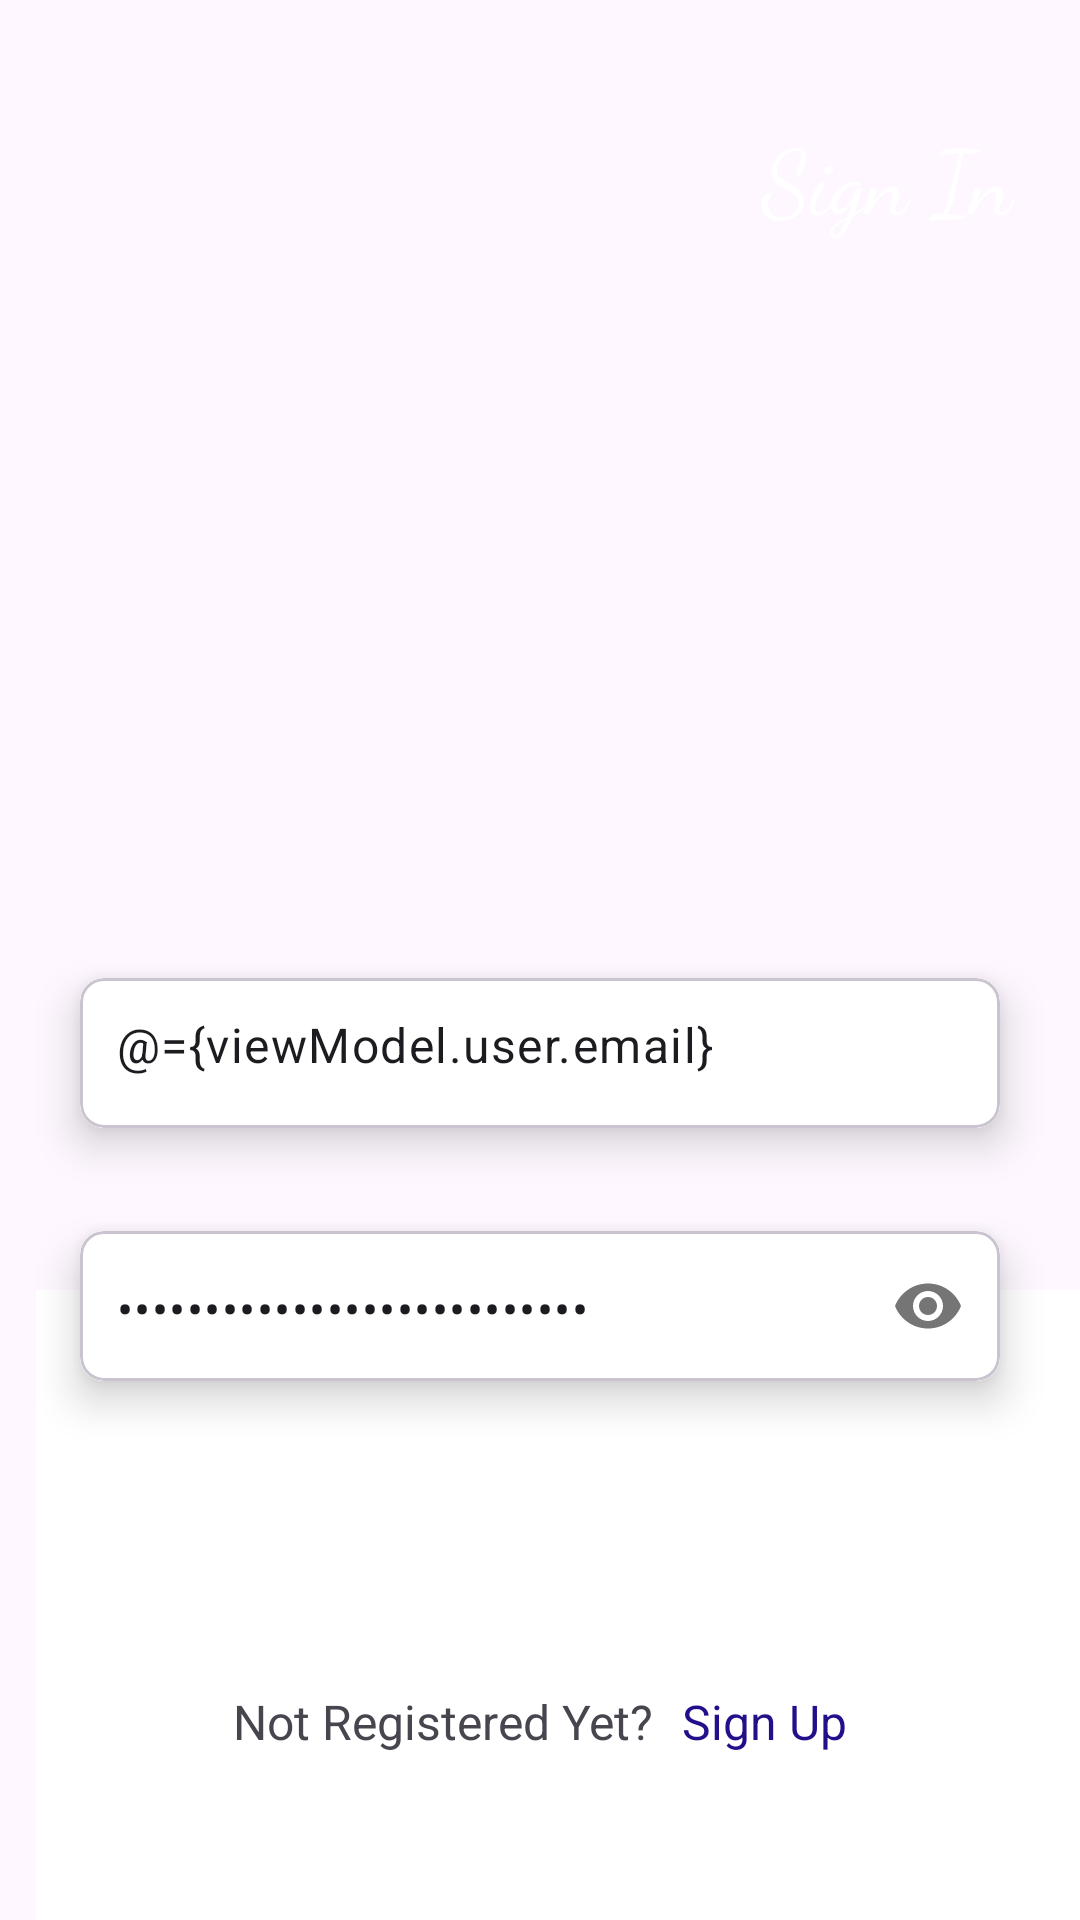

Write the Android layout XML for this screen, with the resource values it uses.
<!-- AndroidManifest.xml: application theme Theme.C323p9SelfieADay -->
<!-- res/layout/fragment_sign_in.xml -->
<?xml version="1.0" encoding="utf-8"?>
<layout
    xmlns:android="http://schemas.android.com/apk/res/android"
    xmlns:app="http://schemas.android.com/apk/res-auto"
    xmlns:tools="http://schemas.android.com/tools"
    tools:context=".SignInFragment">
    <data>
        <variable
            name="viewModel"
            type="com.example.c323p9selfieaday.PhotosViewModel" />
    </data>
    <androidx.constraintlayout.widget.ConstraintLayout
        android:layout_width="match_parent"
        android:layout_height="match_parent"
        >


        <ImageView
            android:id="@+id/imageView"
            android:layout_width="174dp"
            android:layout_height="245dp"

            android:src="@drawable/p1"
            app:layout_constraintEnd_toEndOf="parent"
            app:layout_constraintHorizontal_bias="0.5"
            app:layout_constraintStart_toStartOf="parent"
            app:layout_constraintTop_toTopOf="parent" />

        <ImageView
            android:id="@+id/imageView2"
            android:layout_width="60dp"
            android:layout_height="130dp"
            android:rotation="180"
            android:scaleType="fitXY"
            android:src="@drawable/p2"
            app:layout_constraintEnd_toEndOf="parent"
            app:layout_constraintTop_toBottomOf="@+id/imageView" />


        <ImageView
            android:id="@+id/imageView3"
            android:layout_width="0dp"
            android:layout_height="210dp"
            android:layout_marginStart="12dp"
            android:scaleType="fitXY"
            android:src="@drawable/p3"
            app:layout_constraintBottom_toBottomOf="parent"
            app:layout_constraintEnd_toEndOf="parent"
            app:layout_constraintHorizontal_bias="0.5"
            app:layout_constraintStart_toStartOf="parent" />


        <TextView
            android:id="@+id/textView"
            android:layout_width="wrap_content"
            android:layout_height="wrap_content"
            android:layout_marginTop="38dp"
            android:layout_marginEnd="22dp"
            android:fontFamily="cursive"
            android:text="Sign In"
            android:textColor="@color/white"
            android:textSize="30sp"
            app:layout_constraintEnd_toEndOf="parent"
            app:layout_constraintTop_toTopOf="parent" />

        <com.google.android.material.card.MaterialCardView
            android:id="@+id/cardView1"
            android:layout_width="0dp"
            android:layout_height="wrap_content"
            android:layout_marginHorizontal="16dp"
            android:layout_marginTop="-64dp"
            app:cardCornerRadius="8dp"
            app:cardElevation="8dp"
            app:cardUseCompatPadding="true"
            app:layout_constraintEnd_toEndOf="parent"
            app:layout_constraintHorizontal_bias="0.5"
            app:layout_constraintStart_toStartOf="parent"
            app:layout_constraintTop_toBottomOf="@id/imageView2">


            <com.google.android.material.textfield.TextInputLayout
                android:layout_width="match_parent"
                android:layout_height="50dp"
                android:background="@color/white"
                app:boxStrokeWidth="0dp"
                app:boxStrokeWidthFocused="0dp"
                app:hintEnabled="false">

                <com.google.android.material.textfield.TextInputEditText
                    android:id="@+id/emailEt"
                    android:layout_width="match_parent"
                    android:layout_height="50dp"
                    android:paddingTop="15dp"
                    android:background="@color/white"
                    android:hint="Enter your email"
                    android:inputType="textEmailAddress"
                    android:text="@={viewModel.user.email}"
                    android:paddingStart="12dp" />
            </com.google.android.material.textfield.TextInputLayout>


        </com.google.android.material.card.MaterialCardView>

        <com.google.android.material.card.MaterialCardView
            android:id="@+id/cardView2"
            android:layout_width="0dp"
            android:layout_height="wrap_content"
            android:layout_marginHorizontal="16dp"
            android:layout_marginTop="5dp"
            app:cardCornerRadius="8dp"
            app:cardElevation="8dp"
            app:cardUseCompatPadding="true"
            app:layout_constraintEnd_toEndOf="parent"
            app:layout_constraintHorizontal_bias="0.5"
            app:layout_constraintStart_toStartOf="parent"
            app:layout_constraintTop_toBottomOf="@id/cardView1">


            <com.google.android.material.textfield.TextInputLayout
                android:layout_width="match_parent"
                android:layout_height="50dp"
                android:background="@color/white"
                app:boxStrokeWidth="0dp"
                app:boxStrokeWidthFocused="0dp"
                app:hintEnabled="false"
                app:passwordToggleEnabled="true">

                <com.google.android.material.textfield.TextInputEditText
                    android:id="@+id/passEt"
                    android:layout_width="match_parent"
                    android:layout_height="match_parent"
                    android:paddingTop="15dp"
                    android:background="@color/white"
                    android:hint="Enter your password"
                    android:inputType="textPassword"
                    android:text="@={viewModel.user.password}"
                    android:paddingStart="12dp" />

            </com.google.android.material.textfield.TextInputLayout>


        </com.google.android.material.card.MaterialCardView>


        <ImageView
            android:id="@+id/nextBtn"
            android:layout_width="60dp"
            android:layout_height="60dp"
            android:layout_marginTop="16dp"
            android:layout_marginEnd="12dp"
            android:src="@drawable/next"
            android:onClick="@{() -> viewModel.signIn()}"
            app:layout_constraintEnd_toEndOf="@id/cardView2"
            app:layout_constraintTop_toBottomOf="@id/cardView2"
            android:contentDescription="Click to sign in"/>


        <TextView
            android:id="@+id/textview32"
            android:layout_width="wrap_content"
            android:layout_height="wrap_content"
            android:layout_marginTop="12dp"

            android:text="Not Registered Yet?"
            android:textSize="16sp"
            app:layout_constraintEnd_toStartOf="@+id/textViewSignUp"
            app:layout_constraintHorizontal_bias="0.5"
            app:layout_constraintStart_toEndOf="@+id/imageView3"
            app:layout_constraintStart_toStartOf="@+id/guideline2"
            app:layout_constraintTop_toBottomOf="@id/nextBtn" />

        <TextView
            android:id="@+id/textViewSignUp"
            android:layout_width="wrap_content"
            android:layout_height="wrap_content"
            android:text=" Sign Up"
            android:textColor="#21108A"
            android:textSize="16sp"
            app:layout_constraintEnd_toStartOf="@+id/guideline3"
            app:layout_constraintHorizontal_bias="0.5"
            app:layout_constraintStart_toEndOf="@+id/textview32"
            app:layout_constraintTop_toTopOf="@id/textview32"
            android:onClick="@{() -> viewModel.navigateToSignUp()}"/>

        <androidx.constraintlayout.widget.Guideline
            android:id="@+id/guideline2"
            android:layout_width="wrap_content"
            android:layout_height="wrap_content"
            android:orientation="vertical"
            app:layout_constraintGuide_percent="0.20" />

        <androidx.constraintlayout.widget.Guideline
            android:id="@+id/guideline3"
            android:layout_width="wrap_content"
            android:layout_height="wrap_content"
            android:orientation="vertical"
            app:layout_constraintGuide_percent="0.80" />

    </androidx.constraintlayout.widget.ConstraintLayout>
</layout>
<!-- resources referenced by this layout -->
<resources>
  <!-- drawable p2 (drawable) -->
  <shape android:shape="oval"
      xmlns:android="http://schemas.android.com/apk/res/android">
      <stroke android:color="@color/black"/>
  </shape>
  <!-- drawable p3 (drawable) -->
  <shape android:shape="rectangle"
      xmlns:android="http://schemas.android.com/apk/res/android">
      <solid android:color="@color/white"/>
  </shape>
  <style name="Theme.C323p9SelfieADay" parent="Base.Theme.C323p9SelfieADay" />
  <style name="Base.Theme.C323p9SelfieADay" parent="Theme.Material3.DayNight.NoActionBar">
          
          
      </style>
  <!-- not gathered from this repository: default colours our renderer supplied (Android Studio template values) -->
  <color name="black">#FF000000</color>
  <color name="white">#FFFFFFFF</color>
</resources>
